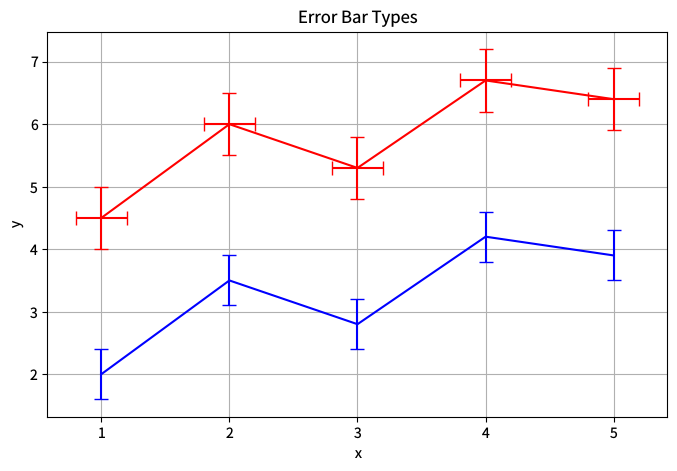

Write the Python code that produced this figure. (Note: this script raises an exception after producing the figure.)
"""errorbar-features.py — Reference for examples/errorbar-features.lisp"""
import matplotlib
matplotlib.use('Agg')
import matplotlib.pyplot as plt

plt.rcParams['savefig.dpi'] = 100
plt.rcParams['text.hinting'] = 'none'

fig = plt.figure(figsize=(8, 5))

x = [1, 2, 3, 4, 5]
y1 = [2.0, 3.5, 2.8, 4.2, 3.9]
y2 = [v + 2.5 for v in y1]

plt.errorbar(x, y1, yerr=0.4, color='blue', capsize=5, linewidth=1.5)

plt.errorbar(x, y2, yerr=0.5, xerr=0.2, color='red', capsize=5, linewidth=1.5)

plt.grid(visible=True)
plt.xlabel('x')
plt.ylabel('y')
plt.title('Error Bar Types')

plt.savefig('reference_images/errorbar-features.png', dpi=100)
print('Saved reference_images/errorbar-features.png')
